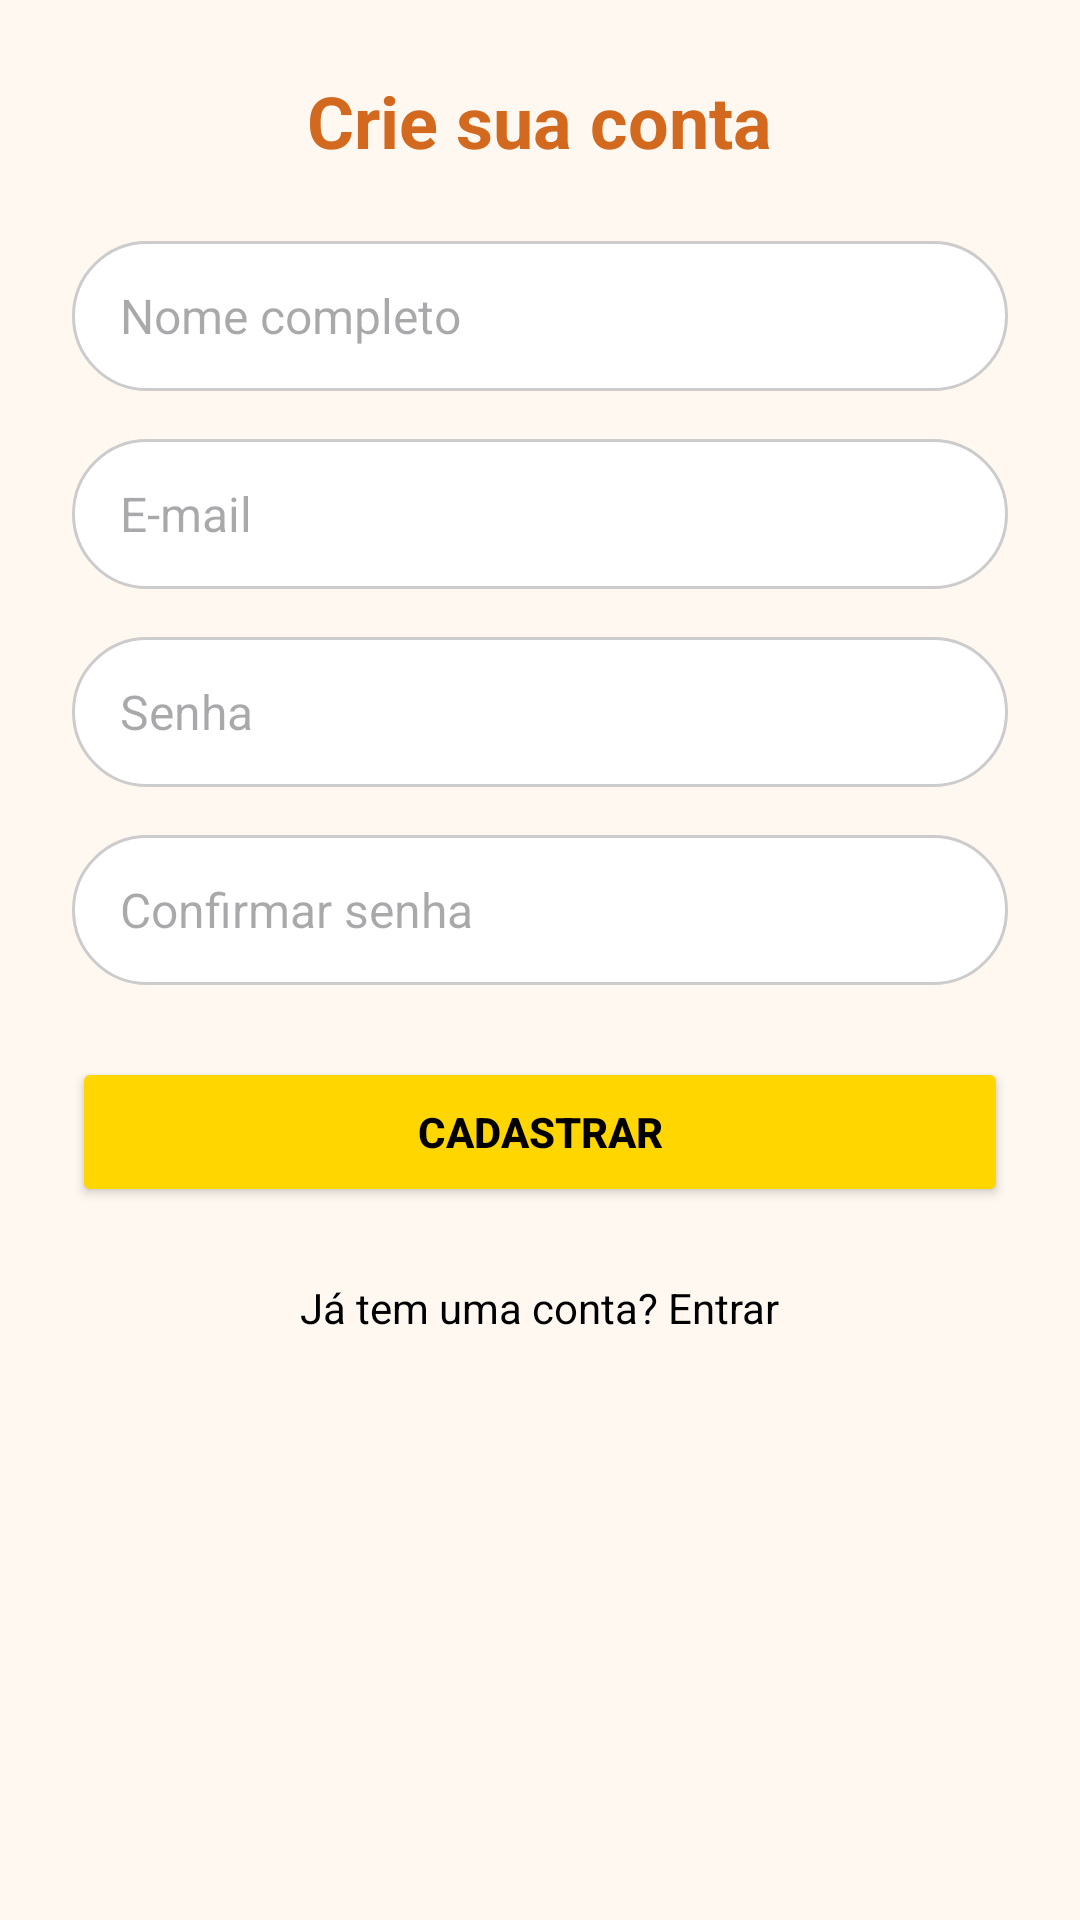

The Android layout XML behind this screen, and the referenced resources:
<!-- AndroidManifest.xml: application theme Theme.Drinkoff -->
<!-- res/layout/cadastropage.xml -->
<?xml version="1.0" encoding="utf-8"?>
<ScrollView xmlns:android="http://schemas.android.com/apk/res/android"
    android:layout_width="match_parent"
    android:layout_height="match_parent"
    android:background="#FFF8F0">

    <LinearLayout
        android:layout_width="match_parent"
        android:layout_height="wrap_content"
        android:padding="24dp"
        android:orientation="vertical"
        android:gravity="center_horizontal">

        
        <TextView
            android:layout_width="wrap_content"
            android:layout_height="wrap_content"
            android:text="Crie sua conta"
            android:textSize="24sp"
            android:textStyle="bold"
            android:textColor="#D2691E"
            android:layout_marginBottom="24dp" />

        
        <EditText
            android:id="@+id/etNome"
            android:layout_width="match_parent"
            android:layout_height="50dp"
            android:hint="Nome completo"
            android:background="@drawable/rounded_input_background"
            android:paddingHorizontal="16dp"
            android:textColor="#000000"
            android:textSize="16sp"
            android:inputType="textPersonName"
            android:layout_marginBottom="16dp" />

        
        <EditText
            android:id="@+id/etEmail"
            android:layout_width="match_parent"
            android:layout_height="50dp"
            android:hint="E-mail"
            android:background="@drawable/rounded_input_background"
            android:paddingHorizontal="16dp"
            android:textColor="#000000"
            android:textSize="16sp"
            android:inputType="textEmailAddress"
            android:layout_marginBottom="16dp" />

        
        <EditText
            android:id="@+id/etSenha"
            android:layout_width="match_parent"
            android:layout_height="50dp"
            android:hint="Senha"
            android:background="@drawable/rounded_input_background"
            android:paddingHorizontal="16dp"
            android:textColor="#000000"
            android:textSize="16sp"
            android:inputType="textPassword"
            android:layout_marginBottom="16dp" />

        
        <EditText
            android:id="@+id/etConfirmarSenha"
            android:layout_width="match_parent"
            android:layout_height="50dp"
            android:hint="Confirmar senha"
            android:background="@drawable/rounded_input_background"
            android:paddingHorizontal="16dp"
            android:textColor="#000000"
            android:textSize="16sp"
            android:inputType="textPassword"
            android:layout_marginBottom="24dp" />

        
        <Button
            android:id="@+id/btnCadastrar"
            android:layout_width="match_parent"
            android:layout_height="50dp"
            android:text="Cadastrar"
            android:textColor="#000000"
            android:textStyle="bold"
            android:backgroundTint="#FFD600"
            android:layout_marginBottom="16dp" />

        
        <TextView
            android:id="@+id/tvLogin"
            android:layout_width="wrap_content"
            android:layout_height="wrap_content"
            android:text="Já tem uma conta? Entrar"
            android:textColor="#000000"
            android:textSize="14sp"
            android:layout_marginTop="8dp" />
    </LinearLayout>
</ScrollView>
<!-- resources referenced by this layout -->
<resources>
  <!-- drawable rounded_input_background (drawable) -->
  <?xml version="1.0" encoding="utf-8"?>
  <shape xmlns:android="http://schemas.android.com/apk/res/android" android:shape="rectangle">
      <solid android:color="#FFFFFF"/>
      <corners android:radius="25dp"/>
      <stroke android:width="1dp" android:color="#CCCCCC"/>
  </shape>
  <style name="Theme.Drinkoff" parent="Base.Theme.Drinkoff" />
  <style name="Base.Theme.Drinkoff" parent="Theme.Material3.DayNight.NoActionBar">
          
          
      </style>
</resources>
